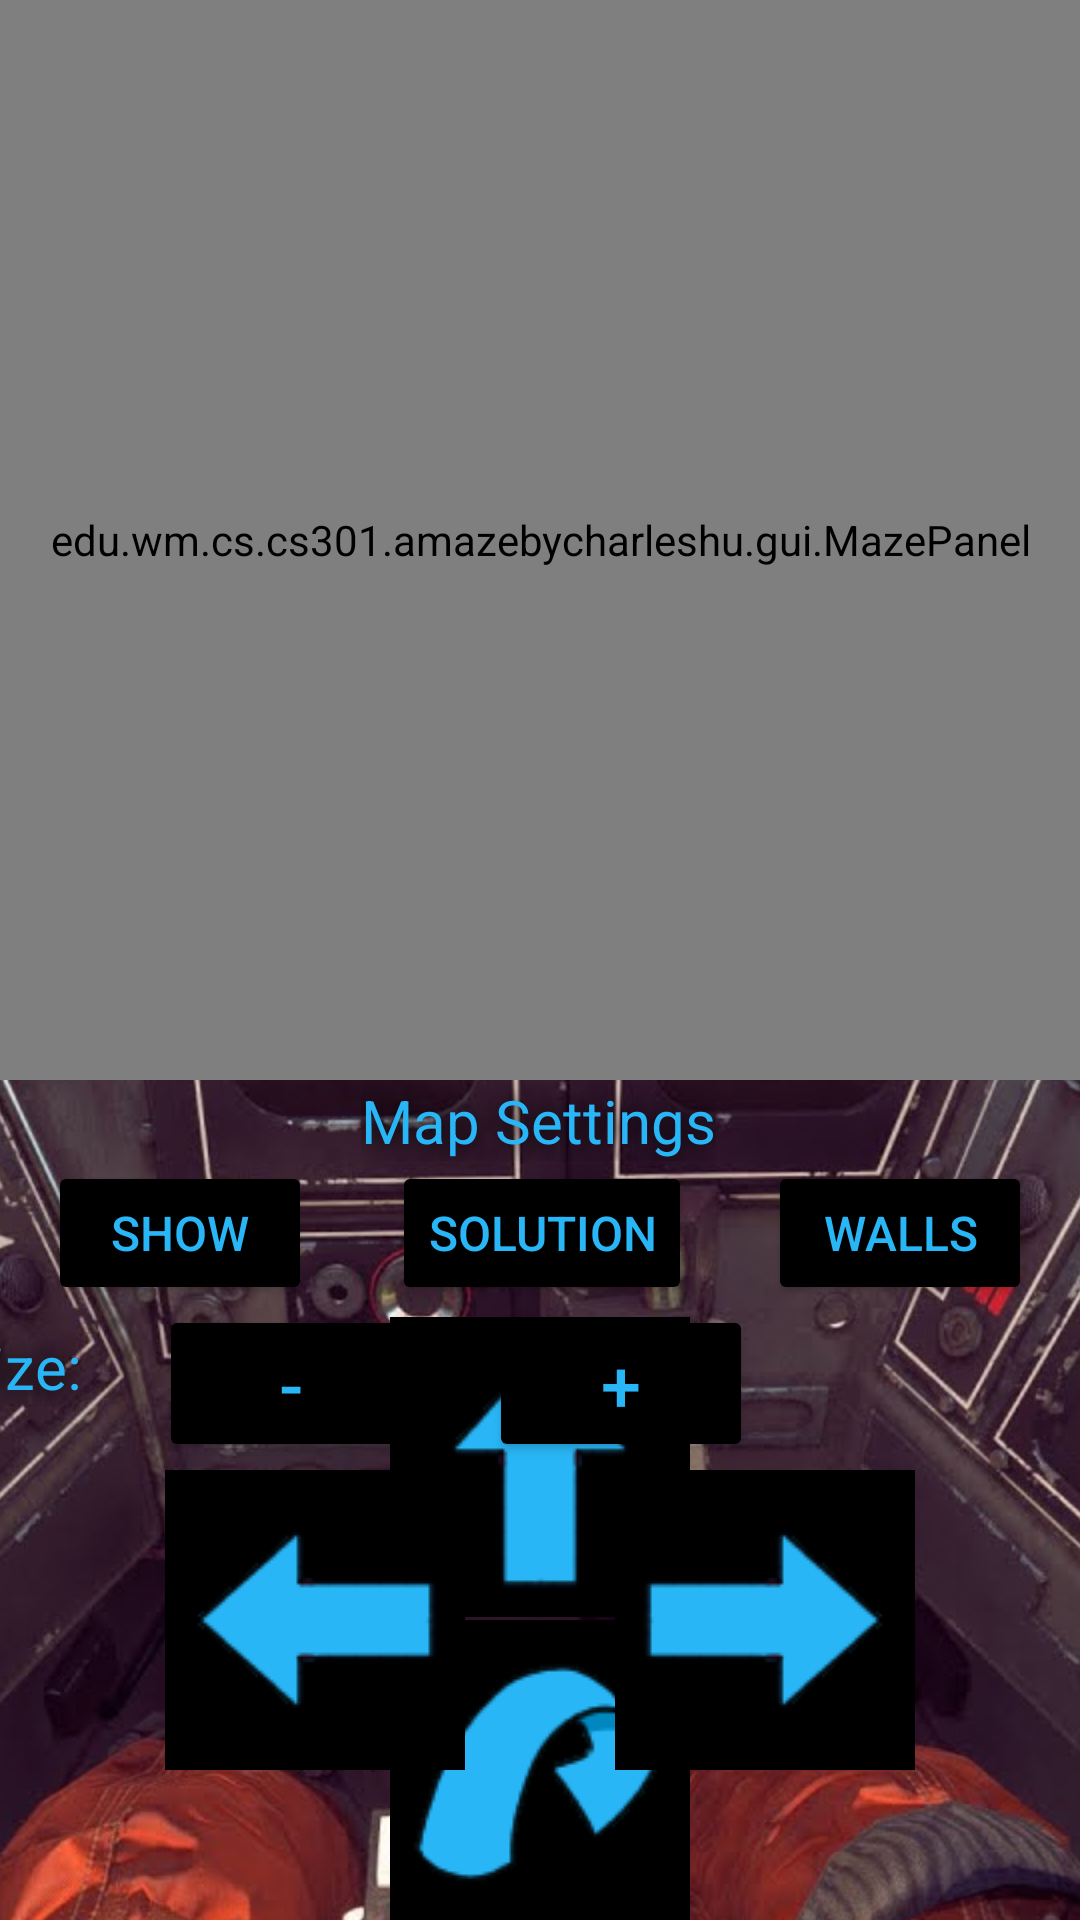

This screen was rendered from an Android layout file. Write that file and the resources it references.
<!-- AndroidManifest.xml: application theme Theme.AMazeByCharlesHu -->
<!-- res/layout/play_manually_activity.xml -->
<?xml version="1.0" encoding="utf-8"?>
<androidx.constraintlayout.widget.ConstraintLayout xmlns:android="http://schemas.android.com/apk/res/android"
    xmlns:app="http://schemas.android.com/apk/res-auto"
    xmlns:tools="http://schemas.android.com/tools"
    android:layout_width="match_parent"
    android:layout_height="match_parent"
    tools:context=".gui.PlayManuallyActivity">

    <ImageView
        android:id="@+id/imageView"
        android:layout_width="match_parent"
        android:layout_height="480dp"
        android:scaleType="centerCrop"
        app:layout_constraintBottom_toBottomOf="parent"
        app:layout_constraintEnd_toEndOf="parent"
        app:layout_constraintStart_toStartOf="parent"
        app:layout_constraintTop_toBottomOf="@+id/manualMazePanel"
        app:srcCompat="@drawable/x_wing_cockpit"
        android:contentDescription="@string/play_background_image_text" />

    <edu.wm.cs.cs301.amazebycharleshu.gui.MazePanel
        android:id="@+id/manualMazePanel"
        android:layout_width="match_parent"
        android:layout_height="0dp"
        app:layout_constraintDimensionRatio="1:1"
        app:layout_constraintEnd_toEndOf="parent"
        app:layout_constraintStart_toStartOf="parent"
        app:layout_constraintTop_toTopOf="parent" />

    <TextView
        android:id="@+id/manualMapText"
        android:layout_width="wrap_content"
        android:layout_height="wrap_content"
        android:layout_marginStart="146dp"
        android:layout_marginEnd="147dp"
        android:text="@string/play_map_text"
        android:textSize="20sp"
        android:textColor="@color/light_blue_400"
        android:shadowColor="@color/black"
        android:shadowRadius="20"
        app:layout_constraintEnd_toEndOf="parent"
        app:layout_constraintStart_toStartOf="parent"
        app:layout_constraintTop_toBottomOf="@+id/manualMazePanel" />

    <Button
        android:id="@+id/manualMapShow"
        android:layout_width="wrap_content"
        android:layout_height="wrap_content"
        android:layout_marginStart="16dp"
        android:layout_marginTop="27dp"
        android:backgroundTint="@color/black"
        android:text="@string/play_map_show"
        android:textColor="@color/light_blue_400"
        android:textSize="16sp"
        app:layout_constraintStart_toStartOf="parent"
        app:layout_constraintTop_toBottomOf="@+id/manualMazePanel" />

    <Button
        android:id="@+id/manualMapSolution"
        android:layout_width="wrap_content"
        android:layout_height="wrap_content"
        android:layout_marginStart="48dp"
        android:layout_marginEnd="47dp"
        android:backgroundTint="@color/black"
        android:text="@string/play_map_solution"
        android:textColor="@color/light_blue_400"
        android:textSize="16sp"
        app:layout_constraintEnd_toStartOf="@+id/manualMapWalls"
        app:layout_constraintStart_toEndOf="@+id/manualMapShow"
        app:layout_constraintTop_toBottomOf="@+id/manualMapText" />

    <Button
        android:id="@+id/manualMapWalls"
        android:layout_width="wrap_content"
        android:layout_height="wrap_content"
        android:layout_marginTop="27dp"
        android:layout_marginEnd="16dp"
        android:backgroundTint="@color/black"
        android:text="@string/play_map_walls"
        android:textColor="@color/light_blue_400"
        android:textSize="16sp"
        app:layout_constraintEnd_toEndOf="parent"
        app:layout_constraintTop_toBottomOf="@+id/manualMazePanel" />

    <Button
        android:id="@+id/manualSizeZoomOut"
        android:layout_width="wrap_content"
        android:layout_height="wrap_content"
        android:layout_marginEnd="22dp"
        android:backgroundTint="@color/black"
        android:text="@string/play_minus_text"
        android:textColor="@color/light_blue_400"
        android:textSize="24sp"
        app:layout_constraintEnd_toStartOf="@+id/manualSizeZoomIn"
        app:layout_constraintTop_toBottomOf="@+id/manualMapSolution"
        tools:ignore="TextContrastCheck" />

    <Button
        android:id="@+id/manualSizeZoomIn"
        android:layout_width="wrap_content"
        android:layout_height="wrap_content"
        android:layout_marginEnd="109dp"
        android:backgroundTint="@color/black"
        android:text="@string/play_plus_text"
        android:textColor="@color/light_blue_400"
        android:textSize="24sp"
        app:layout_constraintEnd_toEndOf="parent"
        app:layout_constraintTop_toBottomOf="@+id/manualMapSolution" />

    <TextView
        android:id="@+id/manualSizeText"
        android:layout_width="wrap_content"
        android:layout_height="wrap_content"
        android:layout_marginTop="7dp"
        android:layout_marginEnd="26dp"
        android:text="@string/play_map_size_text"
        android:textSize="20sp"
        android:textColor="@color/light_blue_400"
        android:shadowColor="@color/black"
        android:shadowRadius="20"
        app:layout_constraintEnd_toStartOf="@+id/manualSizeZoomOut"
        app:layout_constraintTop_toBottomOf="@+id/manualMapShow" />

    <ImageButton
        android:id="@+id/manualMoveUp"
        android:layout_width="100dp"
        android:layout_height="100dp"
        android:layout_marginStart="1dp"
        android:layout_marginEnd="1dp"
        android:layout_marginBottom="1dp"
        android:background="@color/black"
        android:contentDescription="@string/play_manual_map_content_description_up"
        app:layout_constraintBottom_toTopOf="@+id/manualMoveJump"
        app:layout_constraintEnd_toStartOf="@+id/manualMoveRight"
        app:layout_constraintStart_toEndOf="@+id/manualMoveLeft"
        app:srcCompat="@drawable/up_arrow"
        tools:ignore="ImageContrastCheck" />

    <ImageButton
        android:id="@+id/manualMoveJump"
        android:layout_width="100dp"
        android:layout_height="100dp"
        android:layout_marginStart="1dp"
        android:layout_marginEnd="1dp"
        android:background="@color/black"
        android:contentDescription="@string/play_manual_map_content_description_jump"
        app:layout_constraintBottom_toBottomOf="parent"
        app:layout_constraintEnd_toStartOf="@+id/manualMoveRight"
        app:layout_constraintStart_toEndOf="@+id/manualMoveLeft"
        app:srcCompat="@drawable/jump"
        tools:ignore="ImageContrastCheck" />

    <ImageButton
        android:id="@+id/manualMoveLeft"
        android:layout_width="100dp"
        android:layout_height="100dp"
        android:layout_marginStart="55dp"
        android:layout_marginBottom="50dp"
        android:background="@color/black"
        app:layout_constraintBottom_toBottomOf="parent"
        app:layout_constraintStart_toStartOf="parent"
        app:srcCompat="@drawable/left_arrow"
        tools:ignore="ImageContrastCheck"
        android:contentDescription="@string/play_manual_map_content_description_left" />

    <ImageButton
        android:id="@+id/manualMoveRight"
        android:layout_width="100dp"
        android:layout_height="100dp"
        android:layout_marginEnd="55dp"
        android:layout_marginBottom="50dp"
        android:background="@color/black"
        android:contentDescription="@string/play_manual_map_content_description_right"
        app:layout_constraintBottom_toBottomOf="parent"
        app:layout_constraintEnd_toEndOf="parent"
        app:srcCompat="@drawable/right_arrow"
        tools:ignore="ImageContrastCheck" />

</androidx.constraintlayout.widget.ConstraintLayout>
<!-- resources referenced by this layout -->
<resources>
  <color name="black">#FF000000</color>
  <color name="light_blue_400">#FF29B6F6</color>
  <!-- drawable jump: png bitmap (drawable-v24, 5146 bytes) -->
  <!-- drawable left_arrow: png bitmap (drawable-v24, 2352 bytes) -->
  <!-- drawable right_arrow: png bitmap (drawable-v24, 2393 bytes) -->
  <!-- drawable up_arrow: png bitmap (drawable-v24, 2652 bytes) -->
  <!-- drawable x_wing_cockpit: png bitmap (drawable-v24, 161346 bytes) -->
  <string name="play_background_image_text">X-Wing cockpit</string>
  <string name="play_manual_map_content_description_jump">Arrow jumping over point</string>
  <string name="play_manual_map_content_description_left">Arrow pointing left</string>
  <string name="play_manual_map_content_description_right">Arrow pointing right</string>
  <string name="play_manual_map_content_description_up">Arrow pointing up</string>
  <string name="play_map_show">Show</string>
  <string name="play_map_size_text">Size:</string>
  <string name="play_map_solution">Solution</string>
  <string name="play_map_text">Map Settings</string>
  <string name="play_map_walls">Walls</string>
  <string name="play_minus_text">-</string>
  <string name="play_plus_text">+</string>
  <style name="Theme.AMazeByCharlesHu" parent="Theme.MaterialComponents.DayNight.DarkActionBar">
          
          <item name="colorPrimary">@color/purple_500</item>
          <item name="colorPrimaryVariant">@color/purple_700</item>
          <item name="colorOnPrimary">@color/white</item>
          
          <item name="colorSecondary">@color/teal_200</item>
          <item name="colorSecondaryVariant">@color/teal_700</item>
          <item name="colorOnSecondary">@color/black</item>
          
          <item name="android:statusBarColor">?attr/colorPrimaryVariant</item>
          
      </style>
  <color name="purple_500">#FF6200EE</color>
  <color name="purple_700">#FF3700B3</color>
  <color name="white">#FFFFFFFF</color>
  <color name="teal_200">#FF03DAC5</color>
  <color name="teal_700">#FF018786</color>
</resources>
